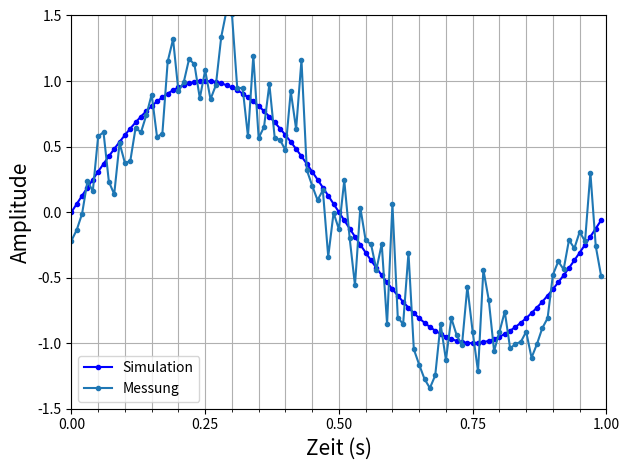

Reproduce this figure in Python.
import numpy as np
import matplotlib.pyplot as plt
from matplotlib.ticker import (MultipleLocator, AutoMinorLocator)

t = np.arange(100)/100
s1 = np.sin(2*np.pi*t)
s2 = s1 + np.random.randn(*s1.shape)/4
# Figure und Axis erstellen
fig, ax = plt.subplots()
# Signale plotten
ax.plot(t, s1, linestyle='-', marker='.', color="blue", label='Simulation')
# ax.plot(t, s1, '.-', label='Simulation')
ax.plot(t, s2, '.-', label='Messung')
# Achsen beschriften
ax.set_xlabel('Zeit (s)', fontsize=15)
ax.set_ylabel('Amplitude', fontsize=15)
# Achsen limitieren
ax.set_ylim(-1.5, 1.5)
# ax.set_xticks(np.arange(0, 1.1, step=0.1))
ax.set_xlim(0, 1)

ax.xaxis.set_major_locator(MultipleLocator(0.25))
ax.xaxis.set_minor_locator(MultipleLocator(0.05))
# Hilfslinien aktivieren
# ax.grid(True)
ax.grid(which="both")
# Legende hinzufuegen
ax.legend(loc="lower left")
# Weisser Rand minimieren
fig.tight_layout()